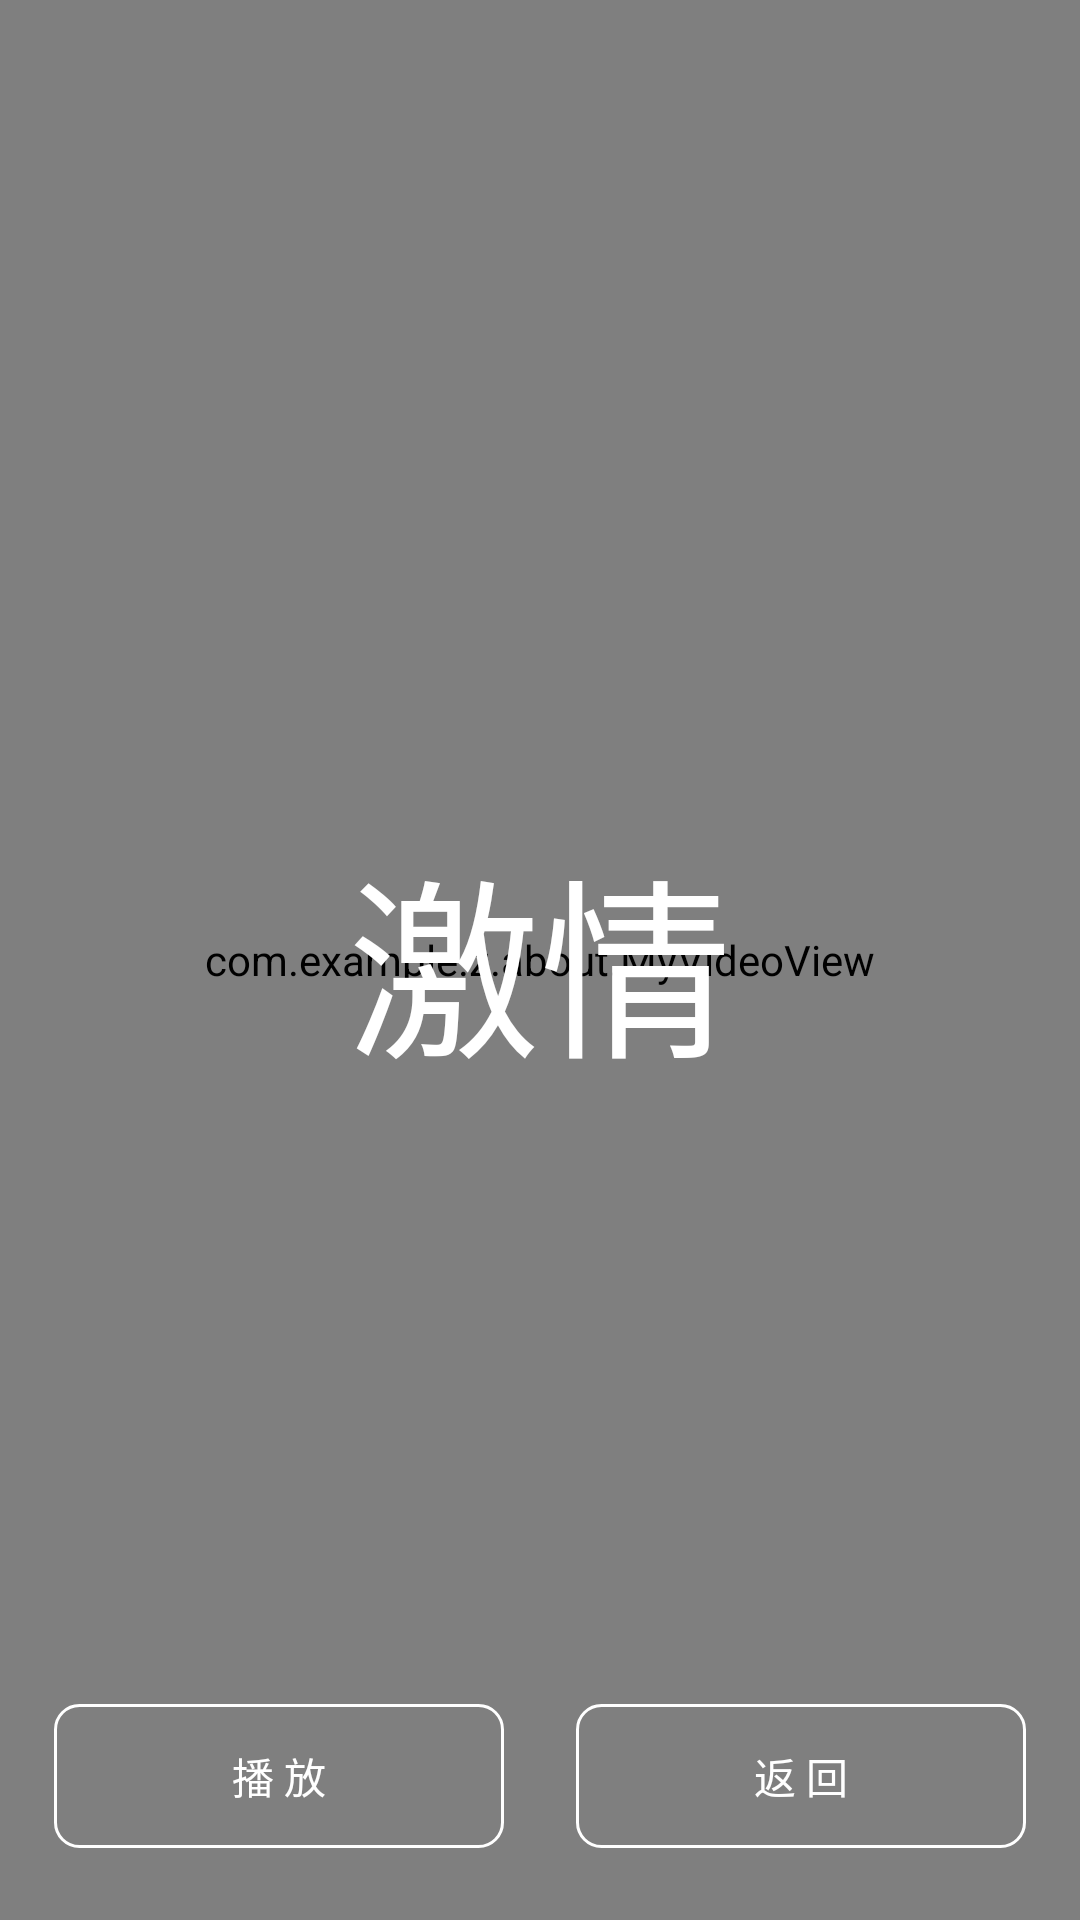

Layout XML and referenced resources for this Android screen:
<!-- AndroidManifest.xml: application theme AppTheme -->
<!-- res/layout/about.xml -->
<?xml version="1.0" encoding="utf-8"?>
<RelativeLayout
    xmlns:android="http://schemas.android.com/apk/res/android"
    android:id = "@+id/container"
    android:layout_width="match_parent"
    android:layout_height="match_parent">
    <com.example.z.about.MyVideoView
        android:id="@+id/videoView"
        android:layout_width="match_parent"
        android:layout_height="match_parent" />
    <LinearLayout
        android:layout_width="match_parent"
        android:layout_height="wrap_content"
        android:layout_alignParentBottom="true"
        android:layout_marginBottom="24dp"
        android:gravity="center_horizontal"
        android:orientation="horizontal">
        <Button
            android:id="@+id/play"
            android:layout_width="150dp"
            android:layout_height="wrap_content"
            android:background="@drawable/about_button"
            android:textColor="@android:color/white"
            android:text="播 放"/>
        <Button
            android:id="@+id/back"
            android:layout_width="150dp"
            android:layout_marginLeft="24dp"
            android:layout_height="wrap_content"
            android:background="@drawable/about_button"
            android:textColor="@android:color/white"
            android:text="返 回"/>
    </LinearLayout>
    <TextView
        android:id="@+id/tx1"
        android:layout_width="wrap_content"
        android:layout_height="wrap_content"
        android:text="@string/about_tx1"
        android:textSize="64dp"
        android:layout_centerInParent="true"
        android:textColor="@android:color/white"/>
    <TextView
        android:id="@+id/tx2"
        android:layout_width="wrap_content"
        android:layout_height="wrap_content"
        android:text=""
        android:textSize="50dp"
        android:layout_centerInParent="true"
        android:textColor="@android:color/white"/>
    <TextView
        android:id="@+id/tx3"
        android:layout_width="wrap_content"
        android:layout_height="wrap_content"
        android:text=""
        android:textSize="64dp"
        android:layout_centerInParent="true"
        android:textColor="@android:color/white"/>
    <TextView
        android:id="@+id/tx4"
        android:layout_width="wrap_content"
        android:layout_height="wrap_content"
        android:text=""
        android:textSize="50dp"
        android:layout_centerInParent="true"
        android:textColor="@android:color/white"/>
</RelativeLayout>
<!-- resources referenced by this layout -->
<resources>
  <!-- drawable about_button (drawable) -->
  <?xml version="1.0" encoding="utf-8"?>
  <selector xmlns:android="http://schemas.android.com/apk/res/android">
      <item android:state_pressed="true">
          <shape>
              <corners android:radius="8dp"/>
              <stroke android:color="@android:color/white"
                  android:dashGap="0dp"
                  android:width="1dp"/>
          </shape>
      </item>
      <item>
          <shape>
              <corners android:radius="8dp"/>
              <stroke android:color="@android:color/white"
                  android:dashGap="0dp"
                  android:width="1dp"/>
          </shape>
      </item>
      
  </selector>
  <string name="about_tx1">激情</string>
  <style name="AppTheme" parent="Theme.AppCompat.Light.DarkActionBar">
          
          <item name="colorPrimary">@color/colorPrimary</item>
          <item name="colorPrimaryDark">@color/colorPrimaryDark</item>
          <item name="colorAccent">@color/colorPrimary</item>
      </style>
  <color name="colorPrimary">#00aeef</color>
  <color name="colorPrimaryDark">#00aeef</color>
</resources>
